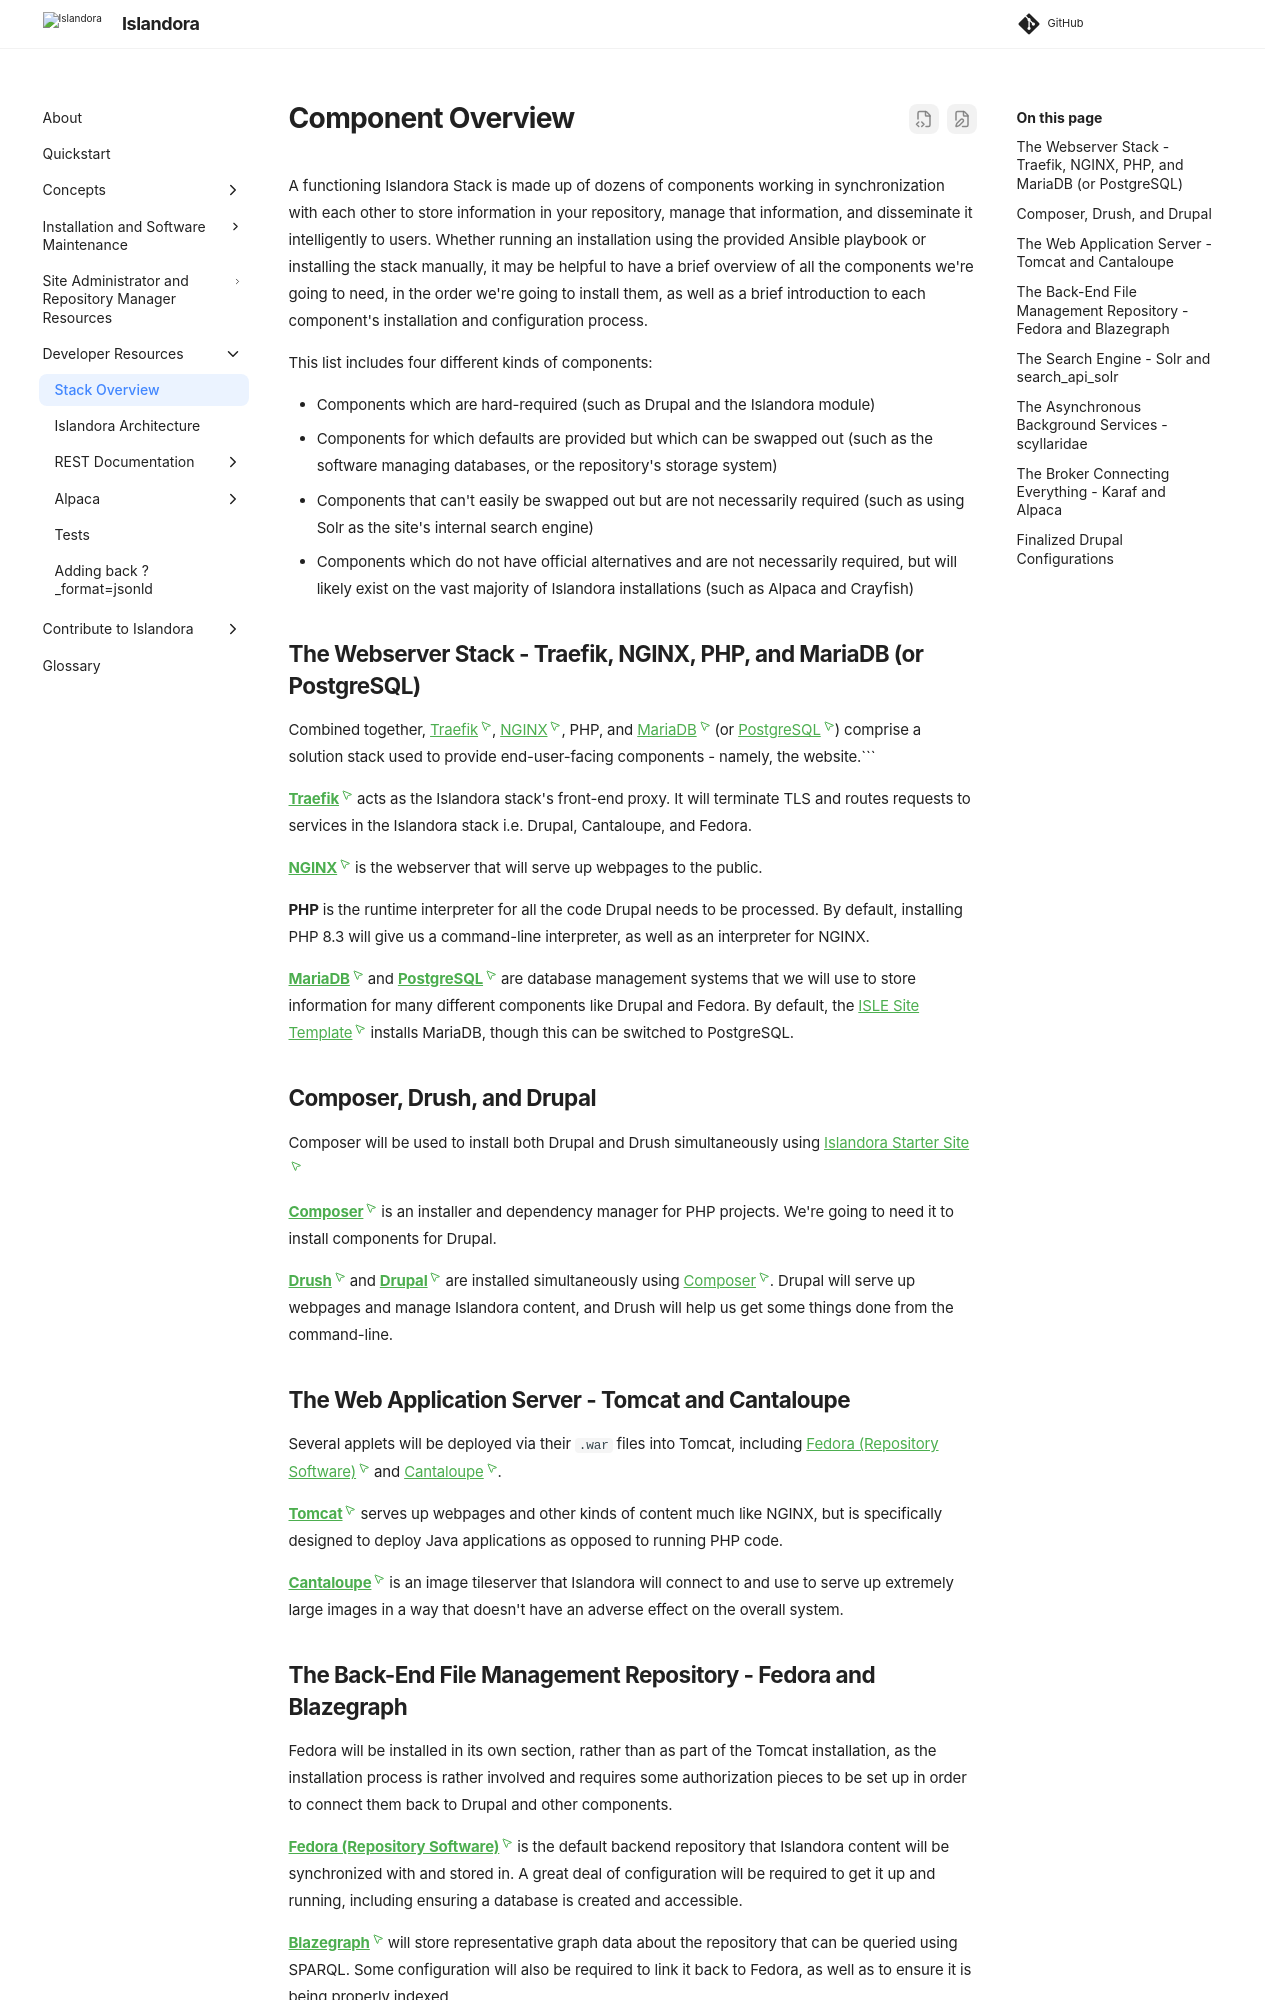

repository: Islandora/documentation · page: pr-preview/pr-2438/installation/component-overview/index.html · generator: mkdocs

# Component Overview

A functioning Islandora Stack is made up of dozens of components working in synchronization with each other to store information in your repository, manage that information, and disseminate it intelligently to users. Whether running an installation using the provided Ansible playbook or installing the stack manually, it may be helpful to have a brief overview of all the components we're going to need, in the order we're going to install them, as well as a brief introduction to each component's installation and configuration process.

This list includes four different kinds of components:

- Components which are hard-required (such as Drupal and the Islandora module)
- Components for which defaults are provided but which can be swapped out (such as the software managing databases, or the repository's storage system)
- Components that can't easily be swapped out but are not necessarily required (such as using Solr as the site's internal search engine)
- Components which do not have official alternatives and are not necessarily required, but will likely exist on the vast majority of Islandora installations (such as Alpaca and Crayfish)

## The Webserver Stack - Traefik, NGINX, PHP, and MariaDB (or PostgreSQL)

Combined together, [Traefik], [NGINX], PHP, and [MariaDB] (or [PostgreSQL]) comprise a solution stack used to provide end-user-facing components - namely, the website.```

**[Traefik]** acts as the Islandora stack's front-end proxy. It will terminate TLS and routes requests to services in the Islandora stack i.e. Drupal, Cantaloupe, and Fedora.


**[NGINX]** is the webserver that will serve up webpages to the public.

**PHP** is the runtime interpreter for all the code Drupal needs to be processed. By default, installing PHP 8.3 will give us a command-line interpreter, as well as an interpreter for NGINX. 

**[MariaDB]** and **[PostgreSQL]** are database management systems that we will use to store information for many different components like Drupal and Fedora. By default, the [ISLE Site Template] installs MariaDB, though this can be switched to PostgreSQL.

## Composer, Drush, and Drupal

Composer will be used to install both Drupal and Drush simultaneously using [Islandora Starter Site]

**[Composer]** is an installer and dependency manager for PHP projects. We're going to need it to install components for Drupal.

**[Drush]** and **[Drupal]** are installed simultaneously using [Composer]. Drupal will serve up webpages and manage Islandora content, and Drush will help us get some things done from the command-line.

## The Web Application Server - Tomcat and Cantaloupe

Several applets will be deployed via their `.war` files into Tomcat, including [Fedora (Repository Software)] and [Cantaloupe].

**[Tomcat]** serves up webpages and other kinds of content much like NGINX, but is specifically designed to deploy Java applications as opposed to running PHP code.

**[Cantaloupe]** is an image tileserver that Islandora will connect to and use to serve up extremely large images in a way that doesn't have an adverse effect on the overall system.
